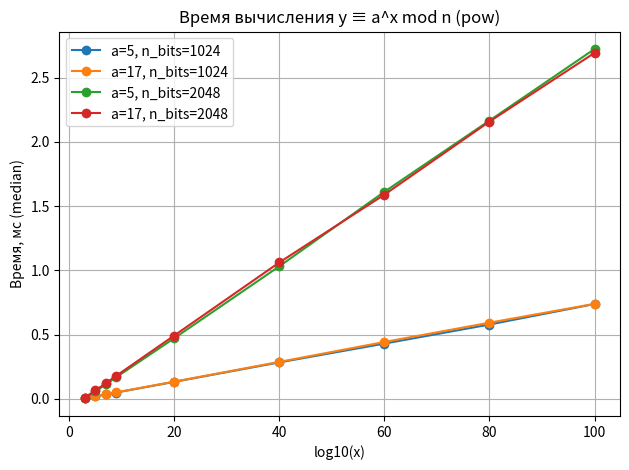

This figure's Python source:
import argparse
import json
import math
import random
import statistics
import time
from dataclasses import dataclass, asdict
from pathlib import Path
from typing import List, Dict

import matplotlib.pyplot as plt

@dataclass #храним данные как объекты
class RunResult:
    a: int
    n_bits: int
    n_hex_prefix: str
    x_value: int
    x_log10: float
    trials: int
    times_ms: List[float]
    time_ms_avg: float
    time_ms_median: float
    time_ms_min: float
    time_ms_max: float

def gen_random_n(bits: int) -> int:
    #Сгенерировать нечётное n заданной битности (не обязательно простое).
    assert bits >= 8
    n = random.getrandbits(bits)
    # Установим старший бит, сделаем нечётным
    n |= (1 << (bits - 1))
    if n % 2 == 0:
        n += 1
    return n

def measure_pow(a: int, x: int, n: int, trials: int = 5) -> List[float]:
    #Замер времени pow(a, x, n) в миллисекундах, несколько прогонов.
    times = []
    for _ in range(trials):
        t0 = time.perf_counter_ns()
        _ = pow(a, x, n) #быстрое модульное возведение через алгоритм повторного возведения в квадрат
        t1 = time.perf_counter_ns()
        times.append((t1 - t0) / 1e6)
    return times

def main():
    parser = argparse.ArgumentParser(description="Бенчмарк y ≡ a^x mod n")
    parser.add_argument("--a", type=int, nargs="+", default=[5, 17], help="Значения a (десятичные)")
    parser.add_argument("--x-mode", choices=["preset"], default="preset",
                        help="Режим выбора x. Сейчас доступен только preset (равномерно по лог-шкале от 1e3 до 1e100).")
    parser.add_argument("--trials", type=int, default=5, help="Количество повторов каждого замера")
    parser.add_argument("--out", type=str, default="modexp_results", help="Базовое имя выходных файлов")
    args = parser.parse_args()

    #Равномерно по log10 из диапазона [1e3, 1e100]
    x_values = [int(10**p) for p in [3, 5, 7, 9, 20, 40, 60, 80, 100]]
    n_bit_options = [1024, 2048]

    random.seed(42)
    results: List[RunResult] = []

    for n_bits in n_bit_options:
        n = gen_random_n(n_bits)
        n_hex_prefix = hex(n)[:18] + "..."
        for a in args.a:
            for x in x_values:
                times = measure_pow(a, x, n, trials=args.trials)
                rr = RunResult(
                    a=a,
                    n_bits=n_bits,
                    n_hex_prefix=n_hex_prefix,
                    x_value=x,
                    x_log10=math.log10(x),
                    trials=args.trials,
                    times_ms=times,
                    time_ms_avg=statistics.fmean(times),
                    time_ms_median=statistics.median(times),
                    time_ms_min=min(times),
                    time_ms_max=max(times),
                )
                results.append(rr)

    out_base = Path(args.out)
    out_base_json = out_base.with_suffix(".json")
    out_base_csv = out_base.with_suffix(".csv")
    out_base_png = out_base.with_suffix(".png")

    # JSON
    with open(out_base_json, "w", encoding="utf-8") as f:
        json.dump([asdict(r) for r in results], f, ensure_ascii=False, indent=2)

    # CSV
    import csv
    with open(out_base_csv, "w", newline="", encoding="utf-8") as f:
        w = csv.writer(f, delimiter=";")
        w.writerow(["a", "n_bits", "x_value", "x_log10", "trials", "time_ms_avg", "time_ms_median", "time_ms_min", "time_ms_max", "n_hex_prefix"])
        for r in results:
            w.writerow([r.a, r.n_bits, r.x_value, f"{r.x_log10:.2f}", r.trials,
                        f"{r.time_ms_avg:.3f}", f"{r.time_ms_median:.3f}", f"{r.time_ms_min:.3f}", f"{r.time_ms_max:.3f}",
                        r.n_hex_prefix])

    # График: по оси X — log10(x), по оси Y — median time; раздельные линии для каждой пары (a, n_bits)
    # Правило: один график, без сабплотов, без указания цветов.
    series: Dict[tuple, List[RunResult]] = {}
    for r in results:
        key = (r.a, r.n_bits)
        series.setdefault(key, []).append(r)

    plt.figure()
    for key, items in series.items():
        items_sorted = sorted(items, key=lambda z: z.x_log10)
        xs = [it.x_log10 for it in items_sorted]
        ys = [it.time_ms_median for it in items_sorted]
        label = f"a={key[0]}, n_bits={key[1]}"
        plt.plot(xs, ys, marker="o", label=label)
    plt.xlabel("log10(x)")
    plt.ylabel("Время, мс (median)")
    plt.title("Время вычисления y ≡ a^x mod n (pow)")
    plt.legend()
    plt.grid(True)
    plt.tight_layout()
    plt.savefig(out_base_png, dpi=160)

    print(f"Готово:\n JSON: {out_base_json}\n CSV:  {out_base_csv}\n PNG:  {out_base_png}")

if __name__ == "__main__":
    main()
